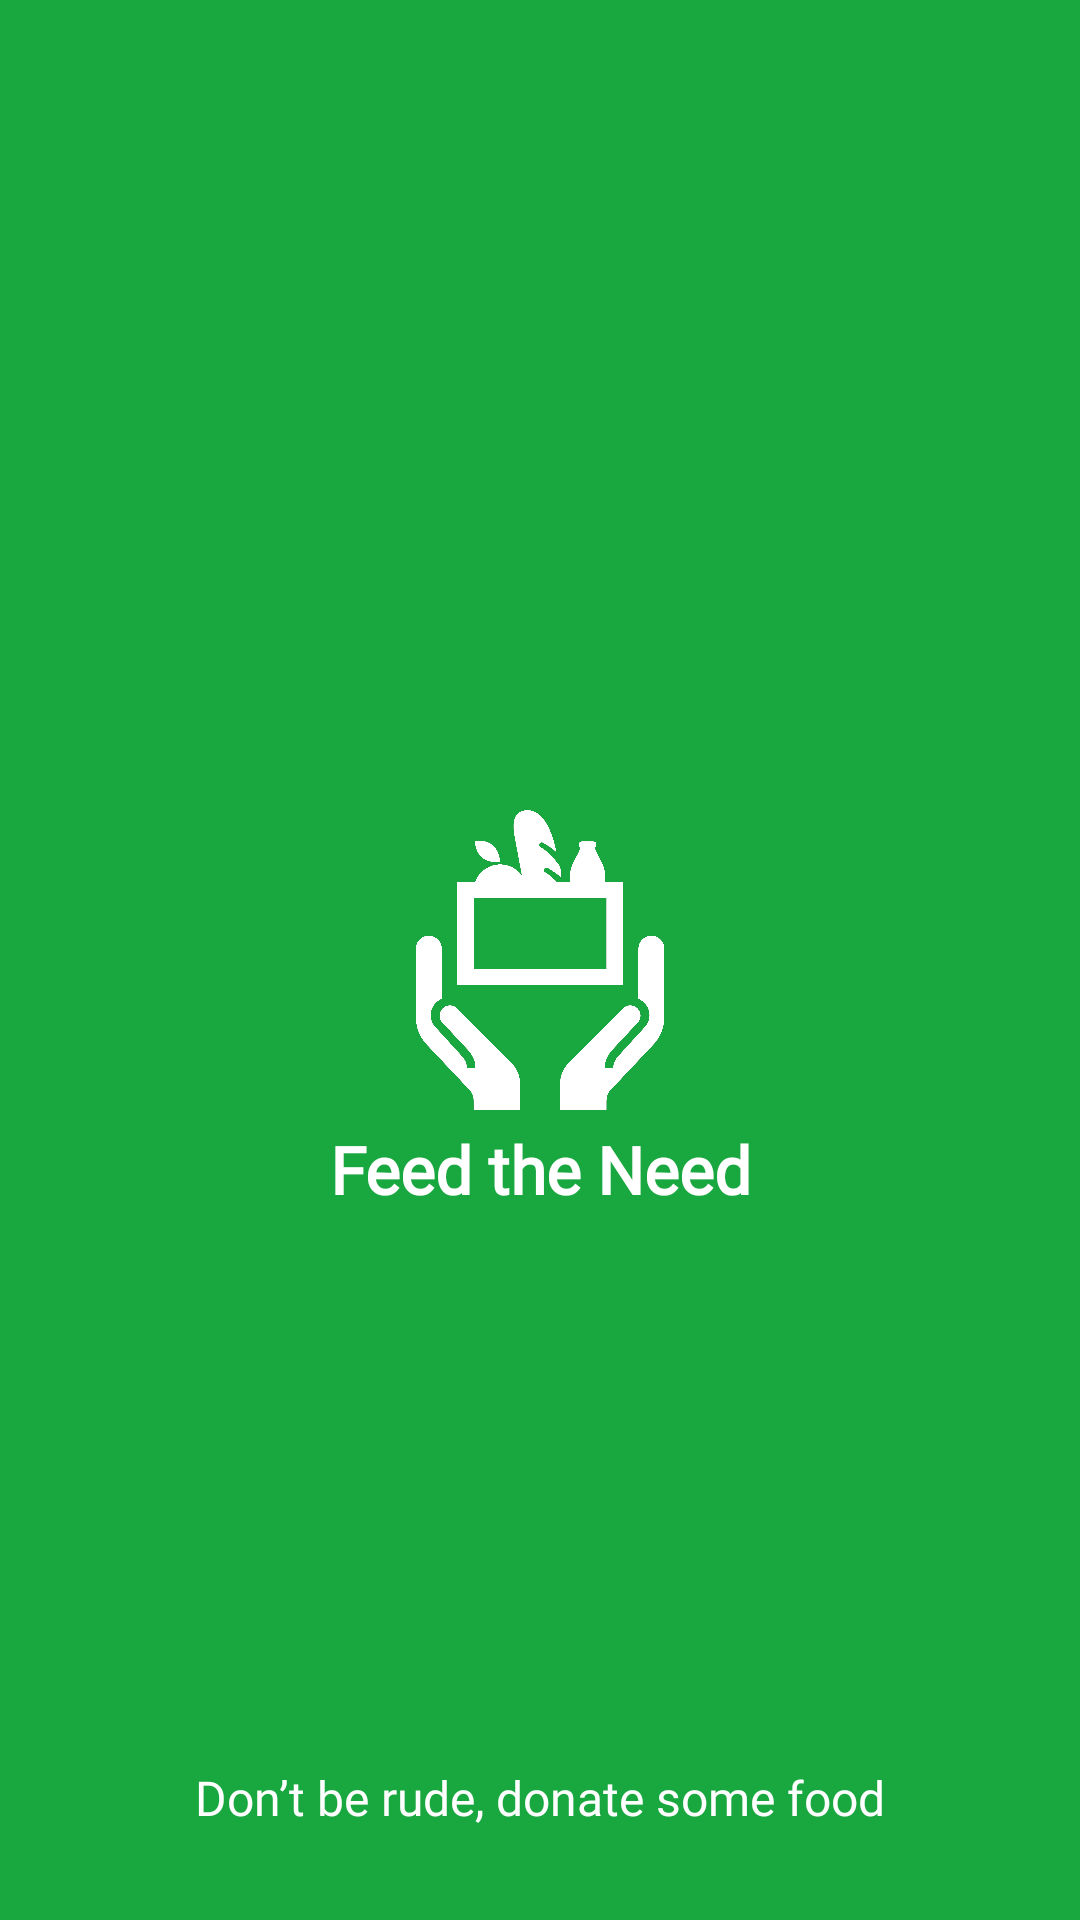

This screen was rendered from an Android layout file. Write that file and the resources it references.
<!-- AndroidManifest.xml: application theme Theme.FoodBankSurplus -->
<!-- res/layout/activity_splash_screen.xml -->
<?xml version="1.0" encoding="utf-8"?>
<RelativeLayout xmlns:android="http://schemas.android.com/apk/res/android"
    xmlns:tools="http://schemas.android.com/tools"
    android:layout_width="match_parent"
    android:layout_height="match_parent"
    android:background="@color/green"
    android:orientation="vertical"
    tools:context=".SplashActivity">

    <ImageView
        android:id="@+id/logo"
        android:layout_width="100dp"
        android:layout_height="100dp"
        android:layout_centerInParent="true"
        android:src="@drawable/app_logo" />

    <TextView
        android:id="@+id/app_name"
        android:layout_width="match_parent"
        android:layout_height="wrap_content"
        android:layout_below="@id/logo"
        android:layout_marginTop="5dp"
        android:fontFamily="@font/poppins_semibold"
        android:gravity="center"
        android:text="Feed the Need"
        android:textColor="@color/white"
        android:textSize="22dp"
        android:textStyle="bold" />


    <TextView
        android:layout_width="match_parent"
        android:layout_height="wrap_content"
        android:layout_alignParentBottom="true"
        android:layout_marginBottom="30dp"
        android:gravity="center"
        android:fontFamily="@font/poppins_medium"
        android:text="Don’t be rude, donate some food"
        android:onClick="nxtActivity"
        android:textColor="@color/white"
        android:textSize="16dp" />

</RelativeLayout>
<!-- resources referenced by this layout -->
<resources>
  <color name="green">#19a73f</color>
  <color name="white">#FFFFFFFF</color>
  <!-- drawable app_logo: png bitmap (drawable, 103573 bytes) -->
  <style name="Theme.FoodBankSurplus" parent="Theme.AppCompat.DayNight.NoActionBar">
          
          <item name="colorPrimary">@color/purple_500</item>
          <item name="colorPrimaryVariant">@color/purple_700</item>
          <item name="colorOnPrimary">@color/white</item>
          
          <item name="colorSecondary">@color/teal_200</item>
          <item name="colorSecondaryVariant">@color/teal_700</item>
          <item name="colorOnSecondary">@color/black</item>
          
          <item name="android:statusBarColor">?attr/colorPrimaryVariant</item>
          
      </style>
  <color name="purple_500">#FF6200EE</color>
  <color name="purple_700">#FF3700B3</color>
  <color name="teal_200">#FF03DAC5</color>
  <color name="teal_700">#FF018786</color>
  <color name="black">#FF000000</color>
</resources>
